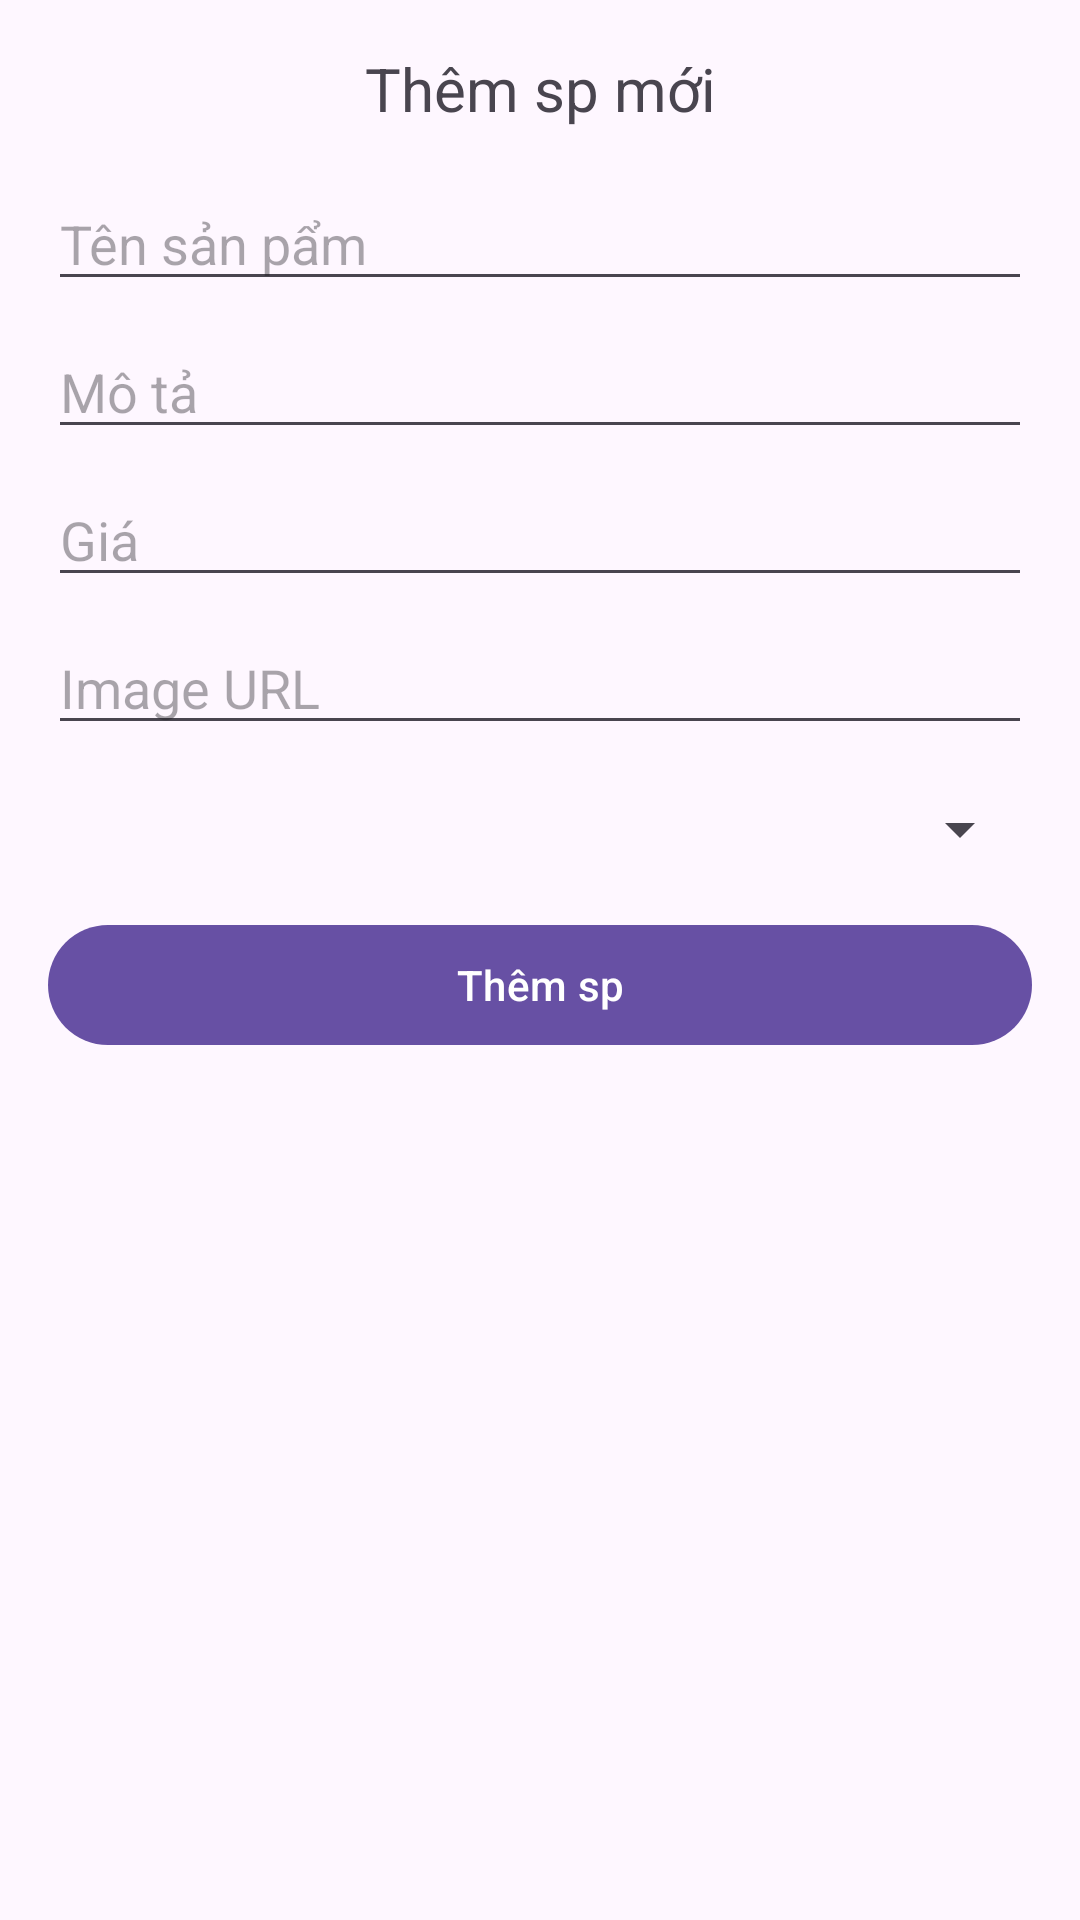

This screen was rendered from an Android layout file. Write that file and the resources it references.
<!-- AndroidManifest.xml: application theme Theme.Qclothing -->
<!-- res/layout/fragment_add_item.xml -->
<?xml version="1.0" encoding="utf-8"?>
<ScrollView xmlns:android="http://schemas.android.com/apk/res/android"
    android:layout_width="match_parent"
    android:layout_height="match_parent">

    <LinearLayout
        android:layout_width="match_parent"
        android:layout_height="wrap_content"
        android:orientation="vertical"
        android:padding="16dp">

        <TextView
            android:layout_width="match_parent"
            android:layout_height="wrap_content"
            android:text="@string/add_new_item"
            android:textSize="20sp"
            android:gravity="center"
            android:layout_marginBottom="16dp"/>

        <EditText
            android:id="@+id/add_item_name_edit_text"
            android:layout_width="match_parent"
            android:layout_height="wrap_content"
            android:hint="@string/item_name"
            android:inputType="text"
            android:layout_marginBottom="8dp"/>

        <EditText
            android:id="@+id/add_item_description_edit_text"
            android:layout_width="match_parent"
            android:layout_height="wrap_content"
            android:hint="@string/item_description"
            android:inputType="textMultiLine"
            android:layout_marginBottom="8dp"/>

        <EditText
            android:id="@+id/add_item_price_edit_text"
            android:layout_width="match_parent"
            android:layout_height="wrap_content"
            android:hint="@string/price"
            android:inputType="numberDecimal"
            android:layout_marginBottom="8dp"/>

        <EditText
            android:id="@+id/add_item_image_url_edit_text"
            android:layout_width="match_parent"
            android:layout_height="wrap_content"
            android:hint="@string/image_url"
            android:inputType="textUri"
            android:layout_marginBottom="16dp"/>

        <Spinner
            android:id="@+id/add_item_category_spinner"
            android:layout_width="match_parent"
            android:layout_height="wrap_content"
            android:prompt="@string/select_category"
            android:layout_marginBottom="16dp"/>

        <Button
            android:id="@+id/add_item_button"
            android:layout_width="match_parent"
            android:layout_height="wrap_content"
            android:text="@string/add_item" />

    </LinearLayout>
</ScrollView>
<!-- resources referenced by this layout -->
<resources>
  <string name="add_item">Thêm sp</string>
  <string name="add_new_item">Thêm sp mới</string>
  <string name="image_url">Image URL</string>
  <string name="item_description">Mô tả</string>
  <string name="item_name">Tên sản pẩm</string>
  <string name="price">Giá</string>
  <string name="select_category">Select Category</string>
  <style name="Theme.Qclothing" parent="Base.Theme.Qclothing" />
  <style name="Base.Theme.Qclothing" parent="Theme.Material3.DayNight.NoActionBar">
          
          
      </style>
</resources>
